Image classification data set "data" (skhabiri/DeepSort_Pytorch_Yolov5 on GitHub). Class labels (3): bird, flat-wing drone, quadcopter.

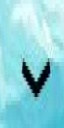
Label: bird

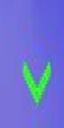
Label: bird

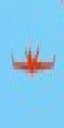
Label: flat-wing drone

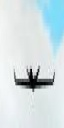
Label: flat-wing drone

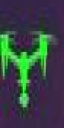
Label: quadcopter

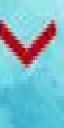
Label: bird
